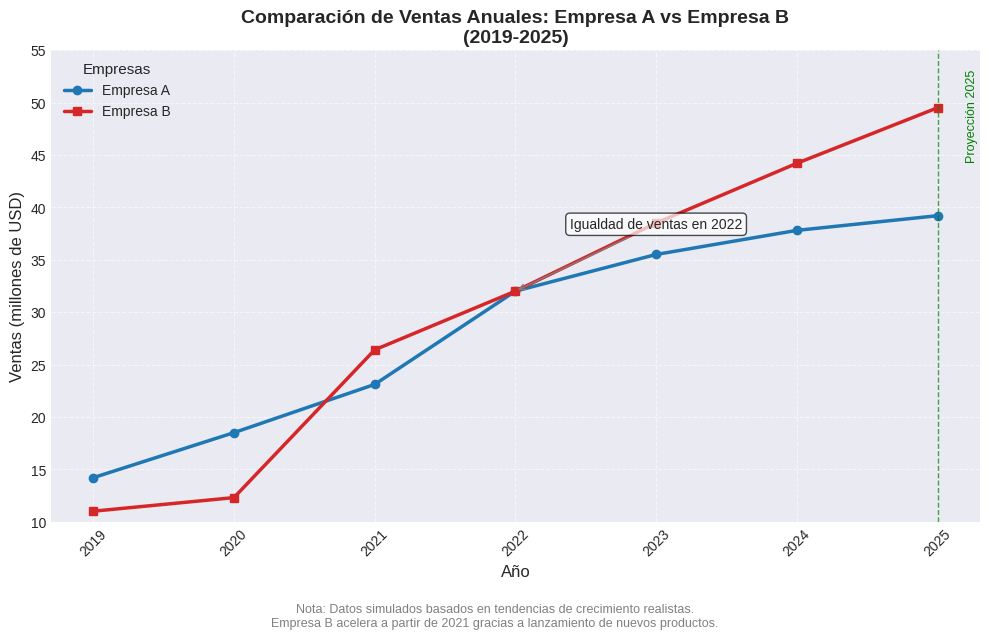

This figure's Python source:
#El programa generará una ventana con un gráfico de líneas que permite comparar visualmente el desempeño
#de ambas empresas. La Empresa A (línea azul) parte de ventas más altas en 2019, pero la Empresa B (línea roja)
#muestra un crecimiento más acelerado, alcanzando las mismas ventas que A en 2022.

import matplotlib.pyplot as plt
import numpy as np

# Datos más realistas: más años y tendencias ajustadas
years = np.arange(2019, 2026)  # 2019 a 2025
# Empresa A: crecimiento estable pero se ralentiza a partir de 2023
sales_a = [14.2, 18.5, 23.1, 32.0, 35.5, 37.8, 39.2]
# Empresa B: inicio más bajo pero crecimiento acelerado (innovación, expansión)
sales_b = [11.0, 12.3, 26.4, 32.0, 38.5, 44.2, 49.5]

# Configurar tamaño de figura y estilo
plt.figure(figsize=(10, 6))
plt.style.use('seaborn-v0_8-darkgrid')  # Estilo profesional

# Graficar líneas con marcadores para resaltar puntos anuales
plt.plot(years, sales_a, color='#1f77b4', linewidth=2.5, marker='o', markersize=6, label='Empresa A')
plt.plot(years, sales_b, color='#d62728', linewidth=2.5, marker='s', markersize=6, label='Empresa B')

# Añadir anotación en el punto de cruce (2022, 32.0)
plt.annotate('Igualdad de ventas en 2022', xy=(2022, 32.0), xytext=(2023, 38),
             arrowprops=dict(arrowstyle='->', color='gray', lw=1),
             fontsize=10, ha='center', bbox=dict(boxstyle='round,pad=0.3', facecolor='white', alpha=0.7))

# Resaltar el año 2025 con una línea vertical punteada y texto
plt.axvline(x=2025, color='green', linestyle='--', linewidth=1, alpha=0.7)
plt.text(2025.2, max(sales_b)*0.9, 'Proyección 2025', rotation=90, fontsize=9, color='green')

# Título y etiquetas con unidades y contexto
plt.title('Comparación de Ventas Anuales: Empresa A vs Empresa B\n(2019-2025)', fontsize=14, fontweight='bold')
plt.xlabel('Año', fontsize=12)
plt.ylabel('Ventas (millones de USD)', fontsize=12)

# Personalizar ticks del eje X para mostrar todos los años
plt.xticks(years, rotation=45)
plt.yticks(np.arange(10, 56, 5))

# Límites de los ejes para dar espacio a las anotaciones
plt.ylim(10, 55)

# Añadir leyenda y cuadrícula (estilo ya incluido, pero se refuerza)
plt.legend(title='Empresas', title_fontsize=11, fontsize=10, loc='upper left')
plt.grid(True, linestyle='--', alpha=0.6)

# Nota al pie de figura (contexto realista)
plt.figtext(0.5, -0.05,
            'Nota: Datos simulados basados en tendencias de crecimiento realistas.\n'
            'Empresa B acelera a partir de 2021 gracias a lanzamiento de nuevos productos.',
            wrap=True, ha='center', fontsize=9, color='gray')

# Ajustar márgenes para que la nota se vea completa
plt.tight_layout()
plt.show()
